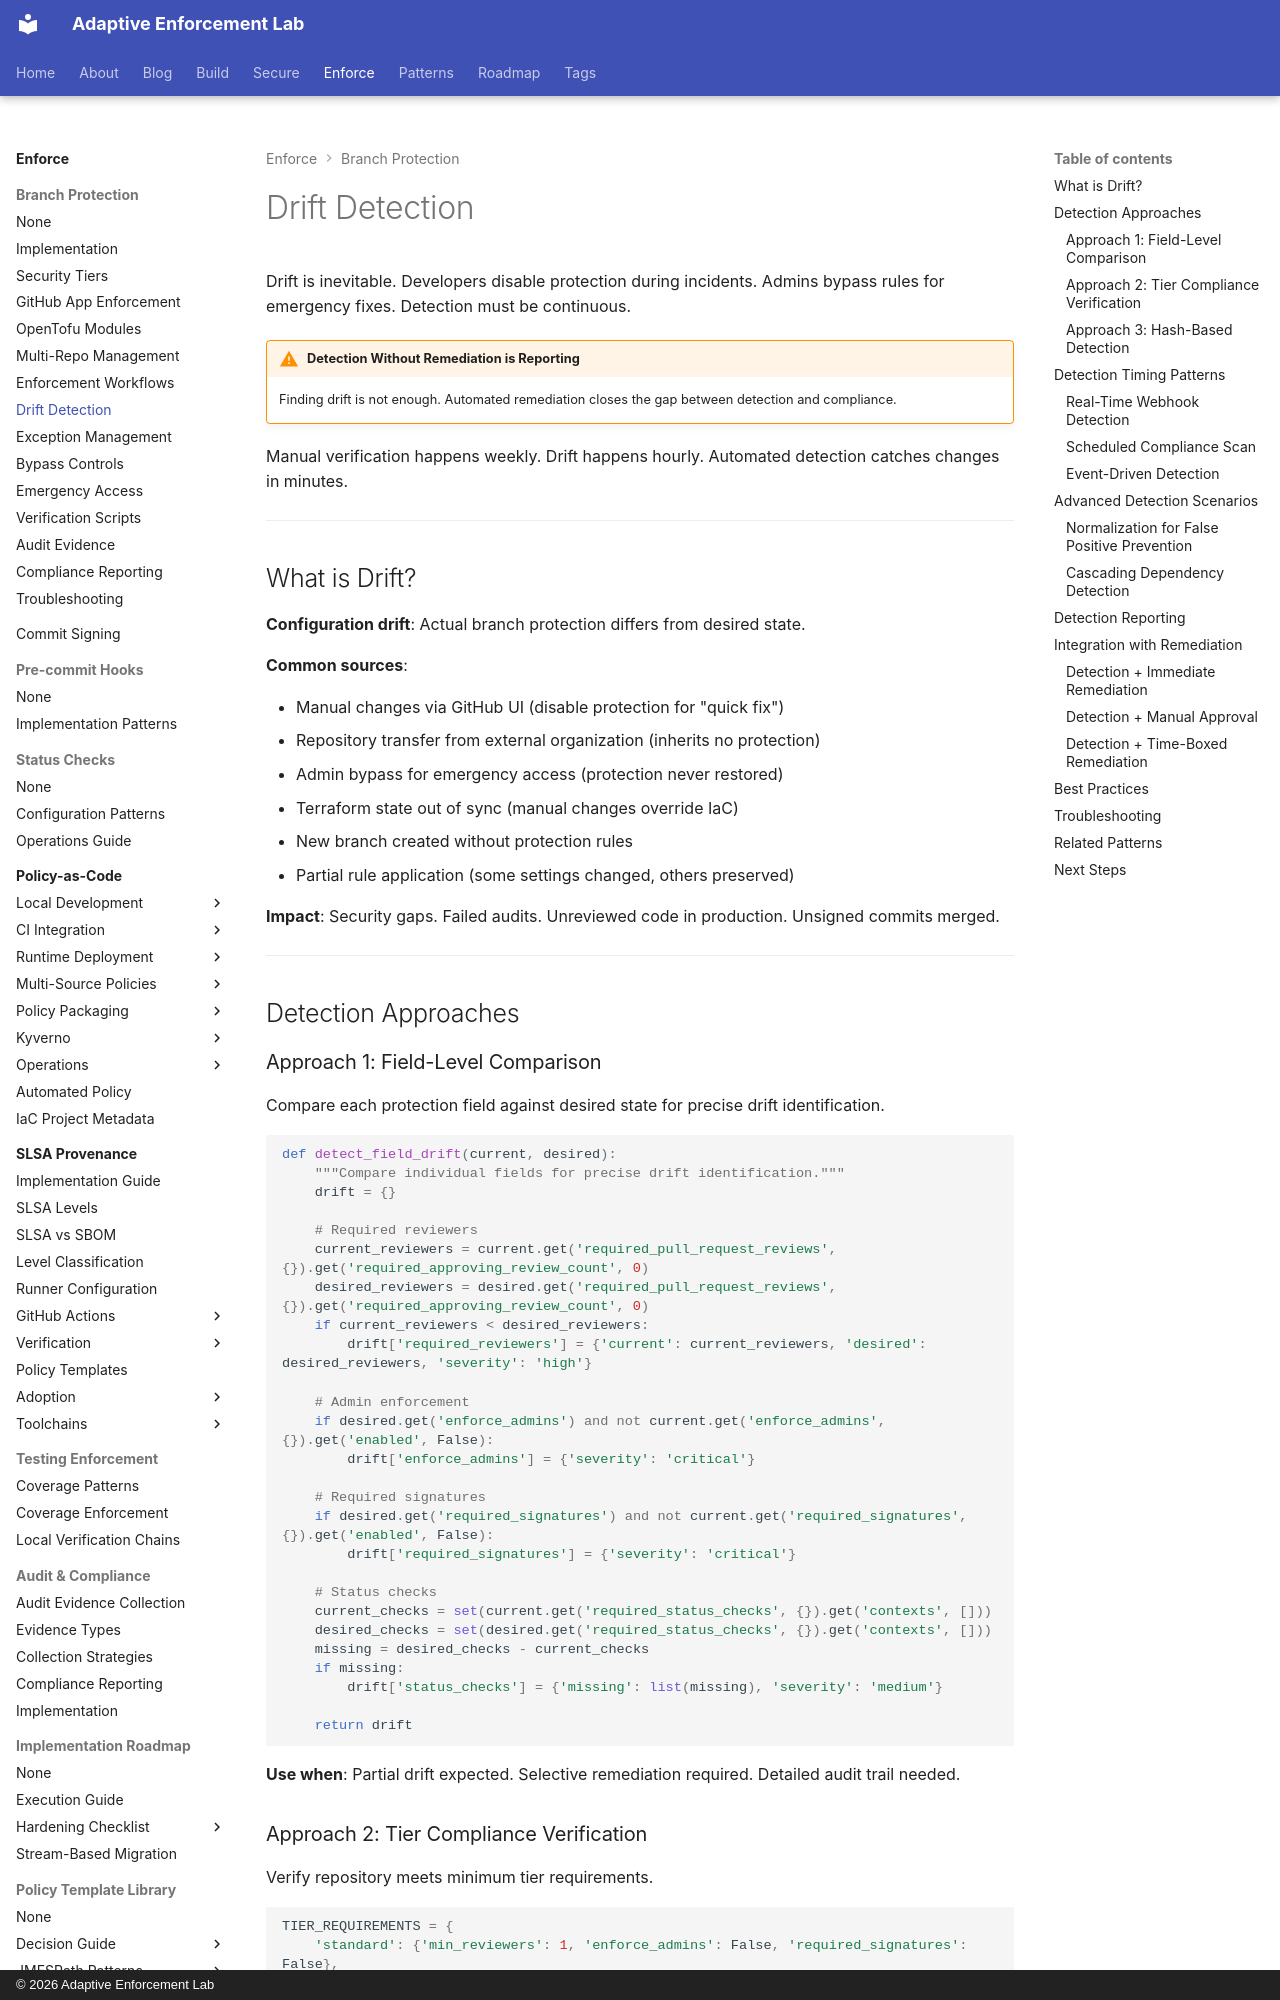

repository: adaptive-enforcement-lab/adaptive-enforcement-lab-com · page: enforce/branch-protection/drift-detection/index.html · generator: mkdocs · copyright: © 2026 Adaptive Enforcement Lab

---
title: Drift Detection
description: >-
  Patterns for detecting and remediating branch protection drift.
  Automated monitoring, comparison algorithms, and restoration workflows.
tags:
  - github
  - security
  - automation
  - compliance
  - operators
  - policy-enforcement
  - github-apps
provenance: human
---

# Drift Detection

Drift is inevitable. Developers disable protection during incidents. Admins bypass rules for emergency fixes. Detection must be continuous.

!!! warning "Detection Without Remediation is Reporting"
    Finding drift is not enough. Automated remediation closes the gap between detection and compliance.

Manual verification happens weekly. Drift happens hourly. Automated detection catches changes in minutes.

---

## What is Drift?

**Configuration drift**: Actual branch protection differs from desired state.

**Common sources**:

- Manual changes via GitHub UI (disable protection for "quick fix")
- Repository transfer from external organization (inherits no protection)
- Admin bypass for emergency access (protection never restored)
- Terraform state out of sync (manual changes override IaC)
- New branch created without protection rules
- Partial rule application (some settings changed, others preserved)

**Impact**: Security gaps. Failed audits. Unreviewed code in production. Unsigned commits merged.

---

## Detection Approaches

### Approach 1: Field-Level Comparison

Compare each protection field against desired state for precise drift identification.

```python
def detect_field_drift(current, desired):
    """Compare individual fields for precise drift identification."""
    drift = {}

    # Required reviewers
    current_reviewers = current.get('required_pull_request_reviews', {}).get('required_approving_review_count', 0)
    desired_reviewers = desired.get('required_pull_request_reviews', {}).get('required_approving_review_count', 0)
    if current_reviewers < desired_reviewers:
        drift['required_reviewers'] = {'current': current_reviewers, 'desired': desired_reviewers, 'severity': 'high'}

    # Admin enforcement
    if desired.get('enforce_admins') and not current.get('enforce_admins', {}).get('enabled', False):
        drift['enforce_admins'] = {'severity': 'critical'}

    # Required signatures
    if desired.get('required_signatures') and not current.get('required_signatures', {}).get('enabled', False):
        drift['required_signatures'] = {'severity': 'critical'}

    # Status checks
    current_checks = set(current.get('required_status_checks', {}).get('contexts', []))
    desired_checks = set(desired.get('required_status_checks', {}).get('contexts', []))
    missing = desired_checks - current_checks
    if missing:
        drift['status_checks'] = {'missing': list(missing), 'severity': 'medium'}

    return drift
```

**Use when**: Partial drift expected. Selective remediation required. Detailed audit trail needed.
